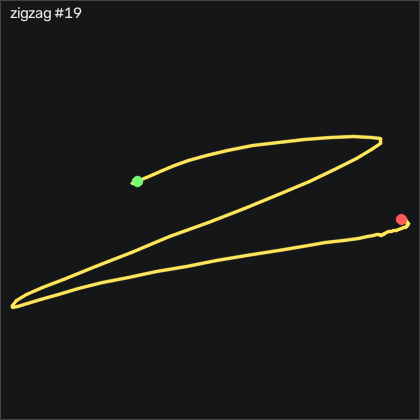

Data behind this chart, as committed beside it:
t_s, ax, ay, az, gx, gy, gz, seq
0.00000, -0.888, 0.214, 0.186, -1.5, -1.46, 0.4052, 27552
0.00900, -0.88, 0.209, 0.186, -2.507, -1.46, 0.1311, 27553
0.01900, -0.875, 0.2, 0.185, -3.482, -1.033, 0.07015, 27554
0.02900, -0.875, 0.194, 0.191, -4.214, -0.3006, 0.2832, 27555
0.03900, -0.871, 0.185, 0.193, -4.58, 0.1264, 0.4971, 27556
0.04900, -0.872, 0.18, 0.197, -4.824, 0.5524, -0.1429, 27557
0.05900, -0.873, 0.163, 0.202, -4.976, 0.9184, -0.9969, 27558
0.06900, -0.87, 0.154, 0.195, -4.763, 1.376, -0.8138, 27559
0.07900, -0.864, 0.153, 0.194, -4.153, 2.016, -0.6619, 27560
0.08900, -0.862, 0.163, 0.194, -3.696, 2.991, -0.9969, 27561
0.09900, -0.847, 0.164, 0.179, -3.97, 4.15, -1.668, 27562
0.109, -0.891, 0.125, 0.168, -4.641, 6.223, -2.095, 27563
0.119, -0.975, 0.05200, 0.173, -4.885, 6.254, -3.009, 27564
0.13, -1.041, -0.137, 0.17, -4.366, 3.174, -4.137, 27565
0.139, -1.118, -0.353, 0.179, 1.67, -1.399, -3.284, 27566
0.149, -1.157, -0.506, 0.171, 14.6, -7.1, 2.204, 27567
0.159, -1.149, -0.617, 0.158, 30.85, -13.29, 7.143, 27568
0.17, -1.145, -0.693, 0.149, 49.54, -20.82, 5.802, 27569
0.179, -1.117, -0.778, 0.152, 67.55, -30.64, 4.491, 27570
0.189, -1.09, -0.894, 0.159, 85.51, -38.93, 6.777, 27571
0.199, -1.043, -1.033, 0.146, 107.1, -46.49, 6.869, 27572
0.209, -0.966, -1.18, 0.09000, 134.2, -54.23, -2.338, 27573
0.219, -0.881, -1.252, -0.00400, 168.5, -59.54, -17.34, 27574
0.229, -0.801, -1.196, -0.08000, 209.9, -60.88, -27.67, 27575
0.239, -0.699, -0.823, -0.116, 252.1, -59.72, -29.2, 27576
0.249, -0.594, -0.405, -0.281, 283.4, -52.71, -14.62, 27577
0.259, -0.495, 0.197, -0.436, 303.5, -42.92, 9.643, 27578
0.269, -0.345, 0.907, -0.623, 310.8, -32.74, 33.21, 27579
0.279, -0.173, 1.859, -0.743, 301.6, -21.98, 47.63, 27580
0.289, -0.08100, 2.867, -0.823, 266.4, -9.173, 40.41, 27581
0.3, 0.06100, 3.811, -0.882, 201.6, 4.059, 14.13, 27582
0.309, 0.06600, 4, -0.879, 107.9, 24.61, -20.14, 27583
0.319, 0.00900, 3.884, -0.855, -0.9816, 48.75, -41.79, 27584
0.329, -0.03900, 3.339, -0.824, -100.2, 76.8, -40.45, 27585
0.339, -0.14, 2.791, -0.847, -182.1, 102.5, -36.12, 27586
0.349, -0.383, 2.327, -0.826, -247.6, 127.4, -26.64, 27587
0.359, -0.544, 1.886, -0.864, -303.6, 144.2, -12.19, 27588
0.369, -0.554, 1.501, -0.949, -352.9, 151.6, -10.6, 27589
0.379, -0.678, 0.875, -1.058, -398.8, 157.6, -15.63, 27590
0.389, -1.015, 0.105, -1.069, -431.2, 165.8, -1.302, 27591
0.399, -1.395, -0.354, -0.786, -448.3, 173.1, 39.28, 27592
0.409, -1.738, -1.222, -0.796, -452, 181.5, 89.19, 27593
0.419, -1.974, -1.956, -0.75, -416.5, 170.1, 116, 27594
0.43, -1.778, -2.317, -0.45, -346.5, 134.1, 110, 27595
0.439, -1.599, -2.452, -0.22, -265.6, 103.2, 71.63, 27596
0.449, -1.658, -2.524, -0.13, -188.1, 85.46, 26.08, 27597
0.459, -1.931, -2.58, -0.09600, -117.1, 71.47, 3.82, 27598
0.47, -2.165, -2.453, -0.03800, -50.07, 50.77, 6.381, 27599
0.479, -2.097, -2.246, -0.03500, 9.262, 21.92, 26.17, 27600
0.489, -1.875, -2.093, -0.06700, 61.06, -7.405, 44.22, 27601
0.499, -1.653, -1.879, -0.116, 110.8, -33.08, 48.42, 27602
0.509, -1.383, -1.636, -0.197, 158.2, -52.47, 42.6, 27603
0.519, -1.186, -1.344, -0.322, 202.8, -61.95, 31.02, 27604
0.529, -1.066, -1.08, -0.453, 241.2, -66, 17.08, 27605
0.539, -1.012, -0.865, -0.574, 274.3, -66.92, 3.851, 27606
0.549, -0.981, -0.603, -0.639, 304.3, -66.89, -5.906, 27607
0.559, -1.01, -0.252, -0.681, 329.9, -65.54, -5.54, 27608
0.569, -1.053, 0.173, -0.785, 348.3, -62.68, 7.57, 27609
0.579, -0.954, 0.62, -0.914, 355.8, -61.25, 26.96, 27610
0.589, -0.759, 1.122, -0.999, 353.2, -60.48, 41.78, 27611
... 42 more rows
